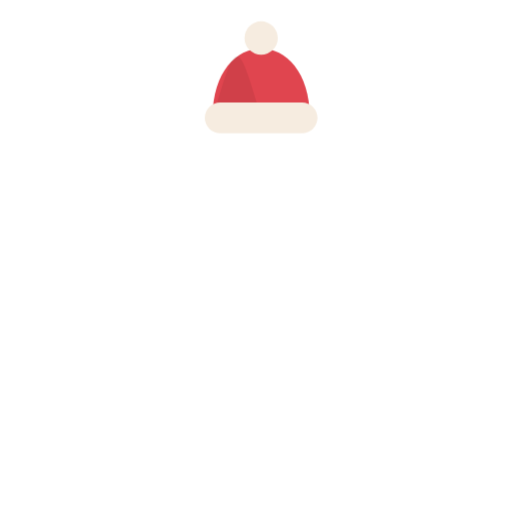
t = 0.00 s
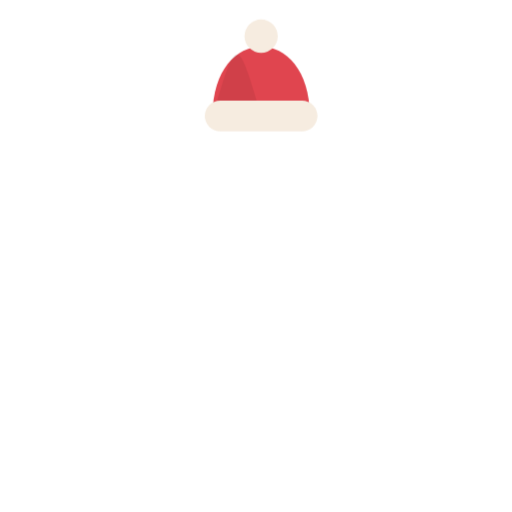
t = 0.55 s
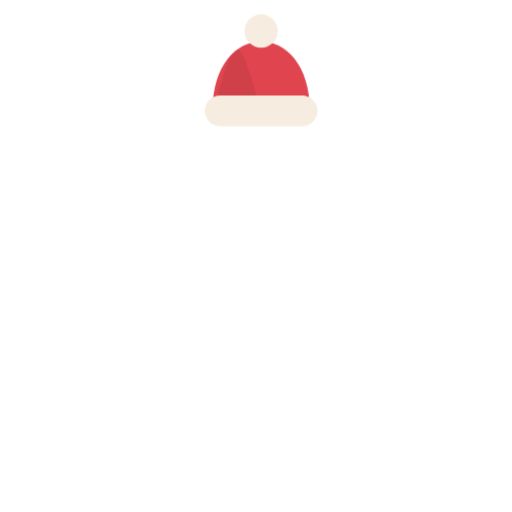
t = 1.27 s
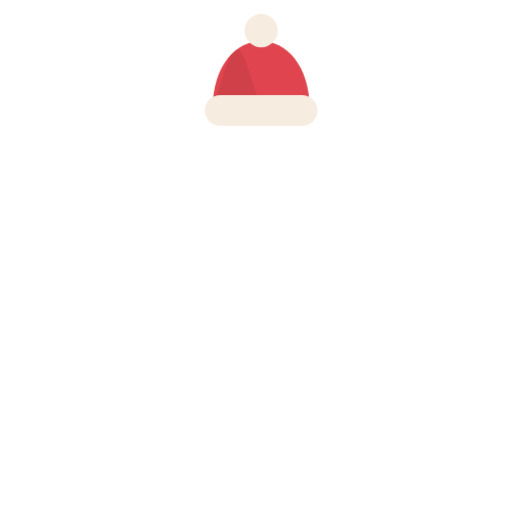
t = 1.83 s
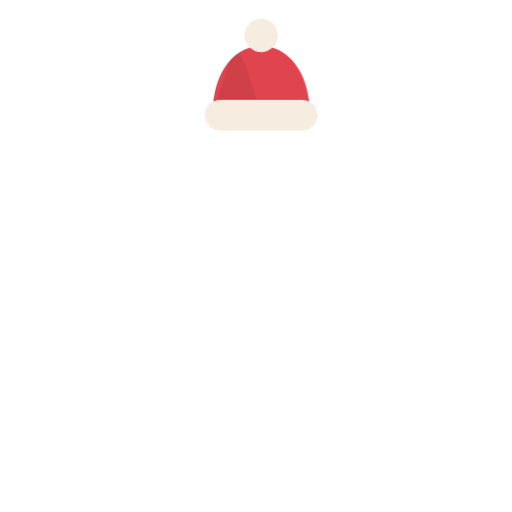
t = 2.55 s
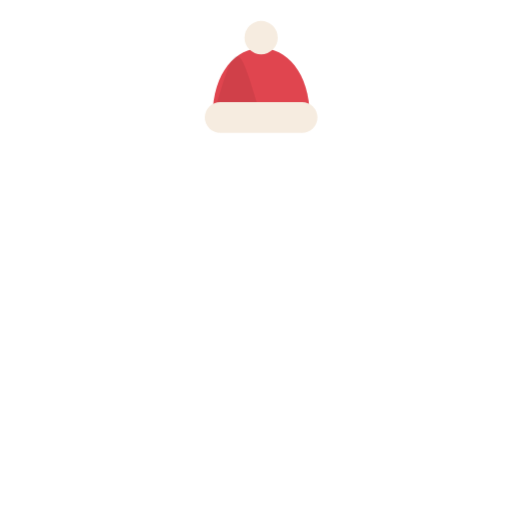
t = 2.95 s

The animated SVG that drew these frames (rendered in a browser with its animation timeline set to each time). Animation: 2 CSS @keyframes rules; one cycle of 3.75 s, repeats indefinitely.

<svg xmlns="http://www.w3.org/2000/svg" viewBox="0 0 200 200" role="img" aria-label="hat for Georgie the giraffe">
  <style>
    .bob   { animation: a-bob 3.2s ease-in-out infinite; transform-box: fill-box; transform-origin: center bottom; }
    .footL { animation: a-step 1.1s ease-in-out infinite; transform-box: fill-box; transform-origin: center bottom; }
    .footR { animation: a-step 1.1s ease-in-out infinite .55s; transform-box: fill-box; transform-origin: center bottom; }
    @keyframes a-bob  { 0%,100% { transform: translateY(0); } 50% { transform: translateY(-3px); } }
    @keyframes a-step { 0%,100% { transform: translateY(0); } 30% { transform: translateY(-6px) rotate(-4deg); } }
    @media (prefers-reduced-motion: reduce) { .bob,.footL,.footR { animation: none !important; } }
  </style>
  <g class="bob"><path d="M83 46 C 83 9.9 121 9.9 121 46 Z" fill="#e0454f" /><path d="M102 46 C 92.5 13.9 92.5 13.9 83 46 Z" fill="#000000" opacity="0.07"/><rect x="80" y="40" width="44" height="12" rx="6" fill="#f6ece0"/><circle cx="102" cy="14.84" r="6.5" fill="#f6ece0" /></g>
</svg>
